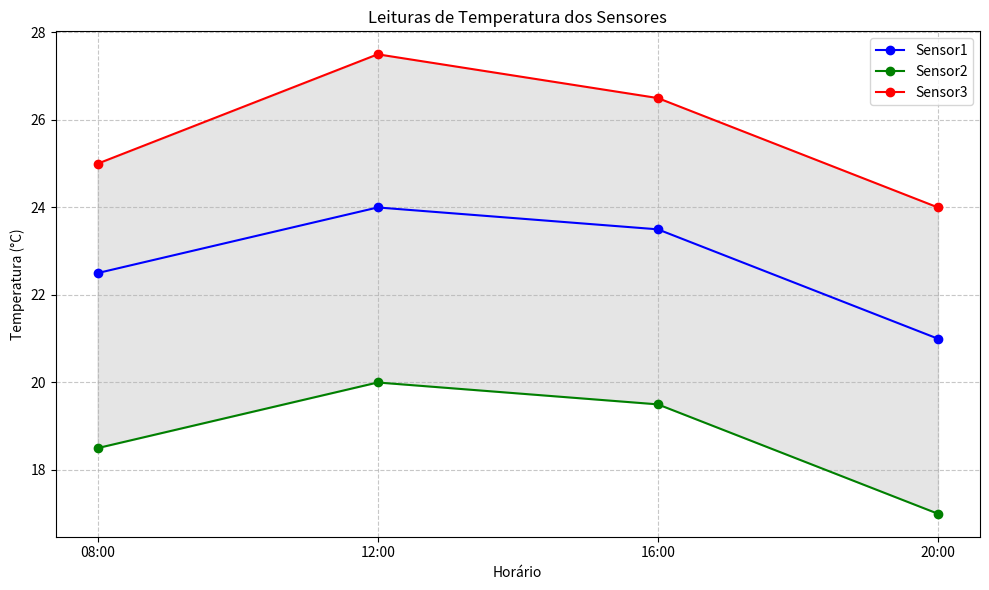

The matplotlib source for this figure:
import matplotlib.pyplot as plt
import numpy as np

sensores = {
    "Sensor1": {"08:00": 22.5, "12:00": 24.0, "16:00": 23.5, "20:00": 21.0},
    "Sensor2": {"08:00": 18.5, "12:00": 20.0, "16:00": 19.5, "20:00": 17.0},
    "Sensor3": {"08:00": 25.0, "12:00": 27.5, "16:00": 26.5, "20:00": 24.0}
}

horarios = list(list(sensores.values())[0].keys())
cores = ['blue', 'green', 'red']

plt.figure(figsize=(10, 6))

# Dicionário para armazenar valores em cada horário para calcular máximo e mínimo
valores_por_horario = {hora: [] for hora in horarios}

for i, (sensor, leituras) in enumerate(sensores.items()):
    valores = list(leituras.values())
    plt.plot(horarios, valores, marker='o', label=sensor, color=cores[i])
    
    # Preenche o dicionário de valores por horário
    for j, hora in enumerate(horarios):
        valores_por_horario[hora].append(leituras[hora])

# Calcula máximos e mínimos para cada horário
minimos = [min(valores_por_horario[hora]) for hora in horarios]
maximos = [max(valores_por_horario[hora]) for hora in horarios]

# Adiciona área sombreada entre máximo e mínimo
plt.fill_between(horarios, minimos, maximos, alpha=0.2, color='gray')

plt.title('Leituras de Temperatura dos Sensores')
plt.xlabel('Horário')
plt.ylabel('Temperatura (°C)')
plt.legend()
plt.grid(True, linestyle='--', alpha=0.7)

plt.tight_layout()
plt.show()